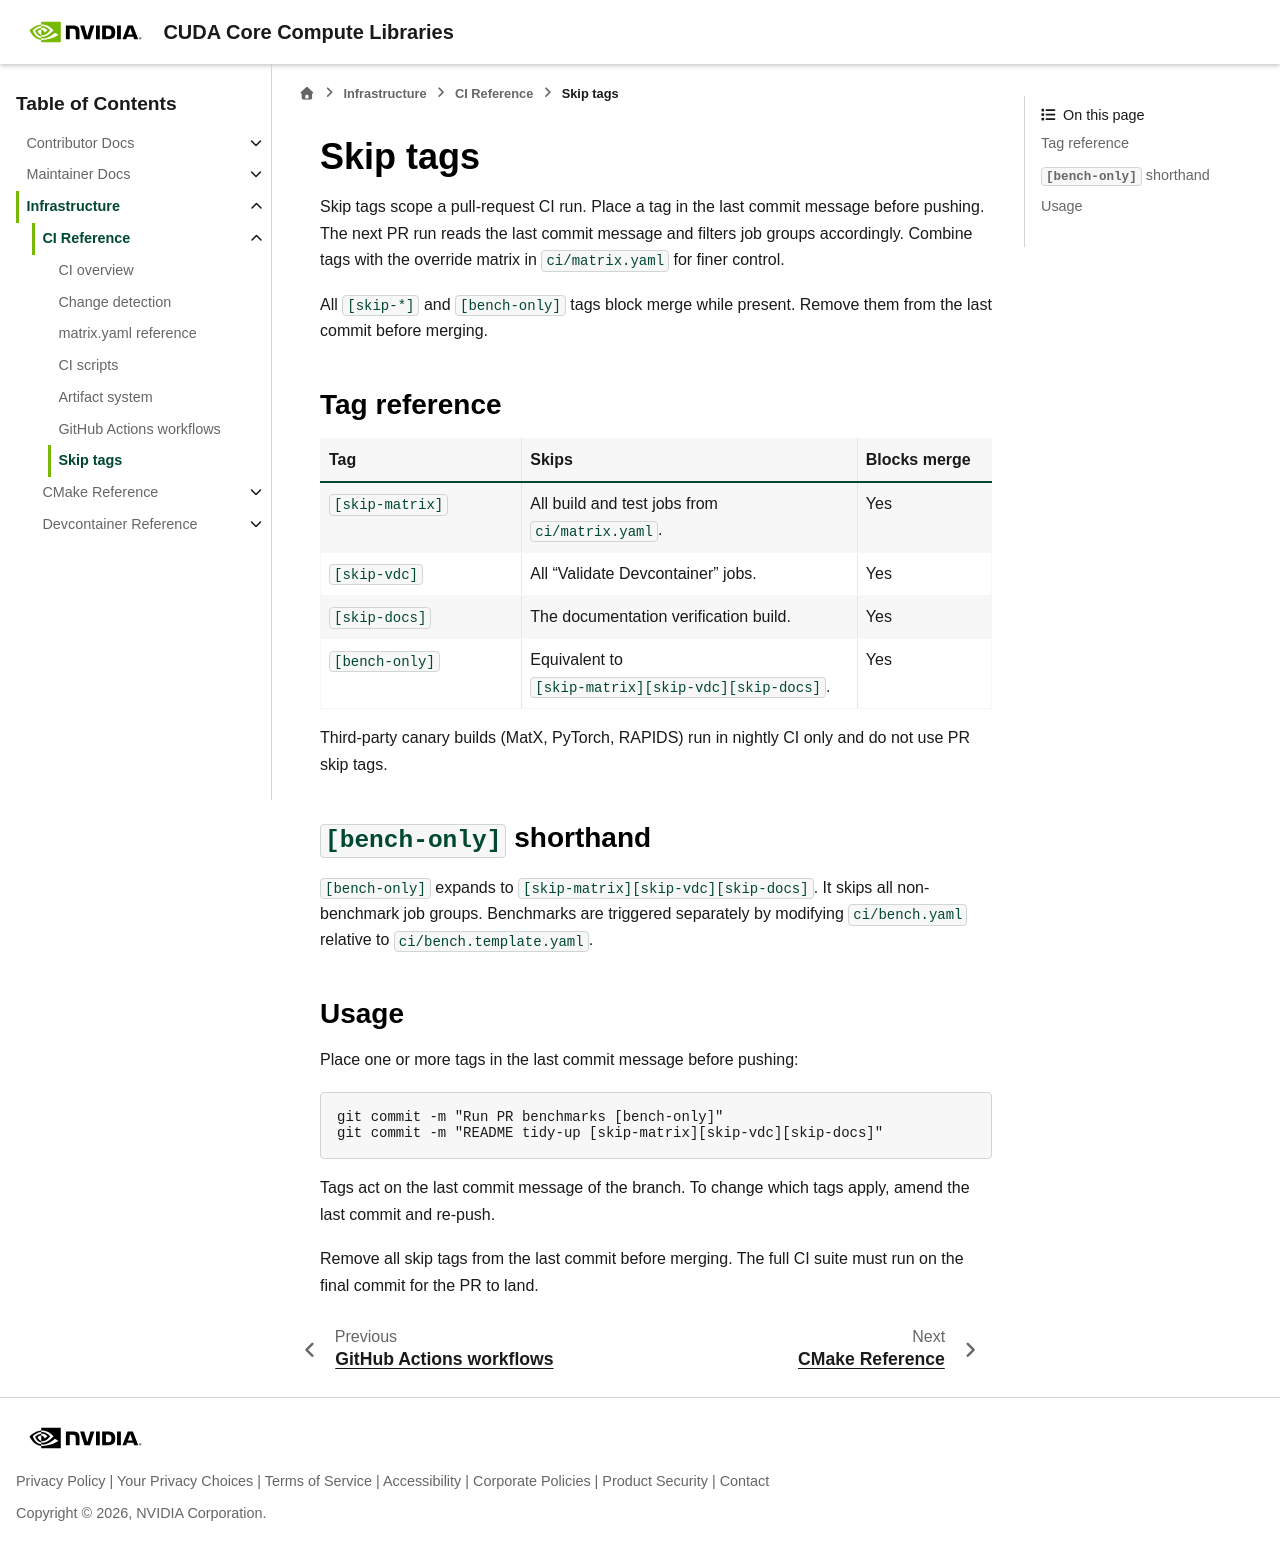

repository: sri-koundinyan/cccl · page: docs/infrastructure/ci/references/skip_tags.html · generator: sphinx

.. _infra-ci-skip-tags:

Skip tags
=========

Skip tags scope a pull-request CI run. Place a tag in the last commit message before pushing.
The next PR run reads the last commit message and filters job groups accordingly. Combine tags
with the override matrix in ``ci/matrix.yaml`` for finer control.

All ``[skip-*]`` and ``[bench-only]`` tags block merge while present. Remove them from the last
commit before merging.

Tag reference
-------------

.. list-table::
   :header-rows: 1
   :widths: 30 50 20

   * - Tag
     - Skips
     - Blocks merge
   * - ``[skip-matrix]``
     - All build and test jobs from ``ci/matrix.yaml``.
     - Yes
   * - ``[skip-vdc]``
     - All "Validate Devcontainer" jobs.
     - Yes
   * - ``[skip-docs]``
     - The documentation verification build.
     - Yes
   * - ``[skip-tpt]`` / ``[skip-third-party-testing]``
     - All third-party canary builds (MatX, PyTorch, RAPIDS).
     - Yes
   * - ``[skip-rapids]``
     - RAPIDS canary builds only.
     - Yes
   * - ``[skip-matx]``
     - MatX canary builds only.
     - Yes
   * - ``[skip-pytorch]``
     - PyTorch canary builds only.
     - Yes
   * - ``[bench-only]``
     - Equivalent to ``[skip-matrix][skip-vdc][skip-docs][skip-tpt]``.
     - Yes

``[skip-tpt]`` and ``[skip-third-party-testing]`` are aliases for the same tag.

``[bench-only]`` shorthand
--------------------------

``[bench-only]`` expands to ``[skip-matrix][skip-vdc][skip-docs][skip-tpt]``. It skips all
non-benchmark job groups. Benchmarks are triggered separately by modifying ``ci/bench.yaml``
relative to ``ci/bench.template.yaml``.

Usage
-----

Place one or more tags in the last commit message before pushing::

    git commit -m "Run PR benchmarks [bench-only]"
    git commit -m "README tidy-up [skip-matrix][skip-vdc][skip-docs][skip-third-party-testing]"

Tags act on the last commit message of the branch. To change which tags apply, amend the last
commit and re-push.

Remove all skip tags from the last commit before merging. The full CI suite must run on the final
commit for the PR to land.
